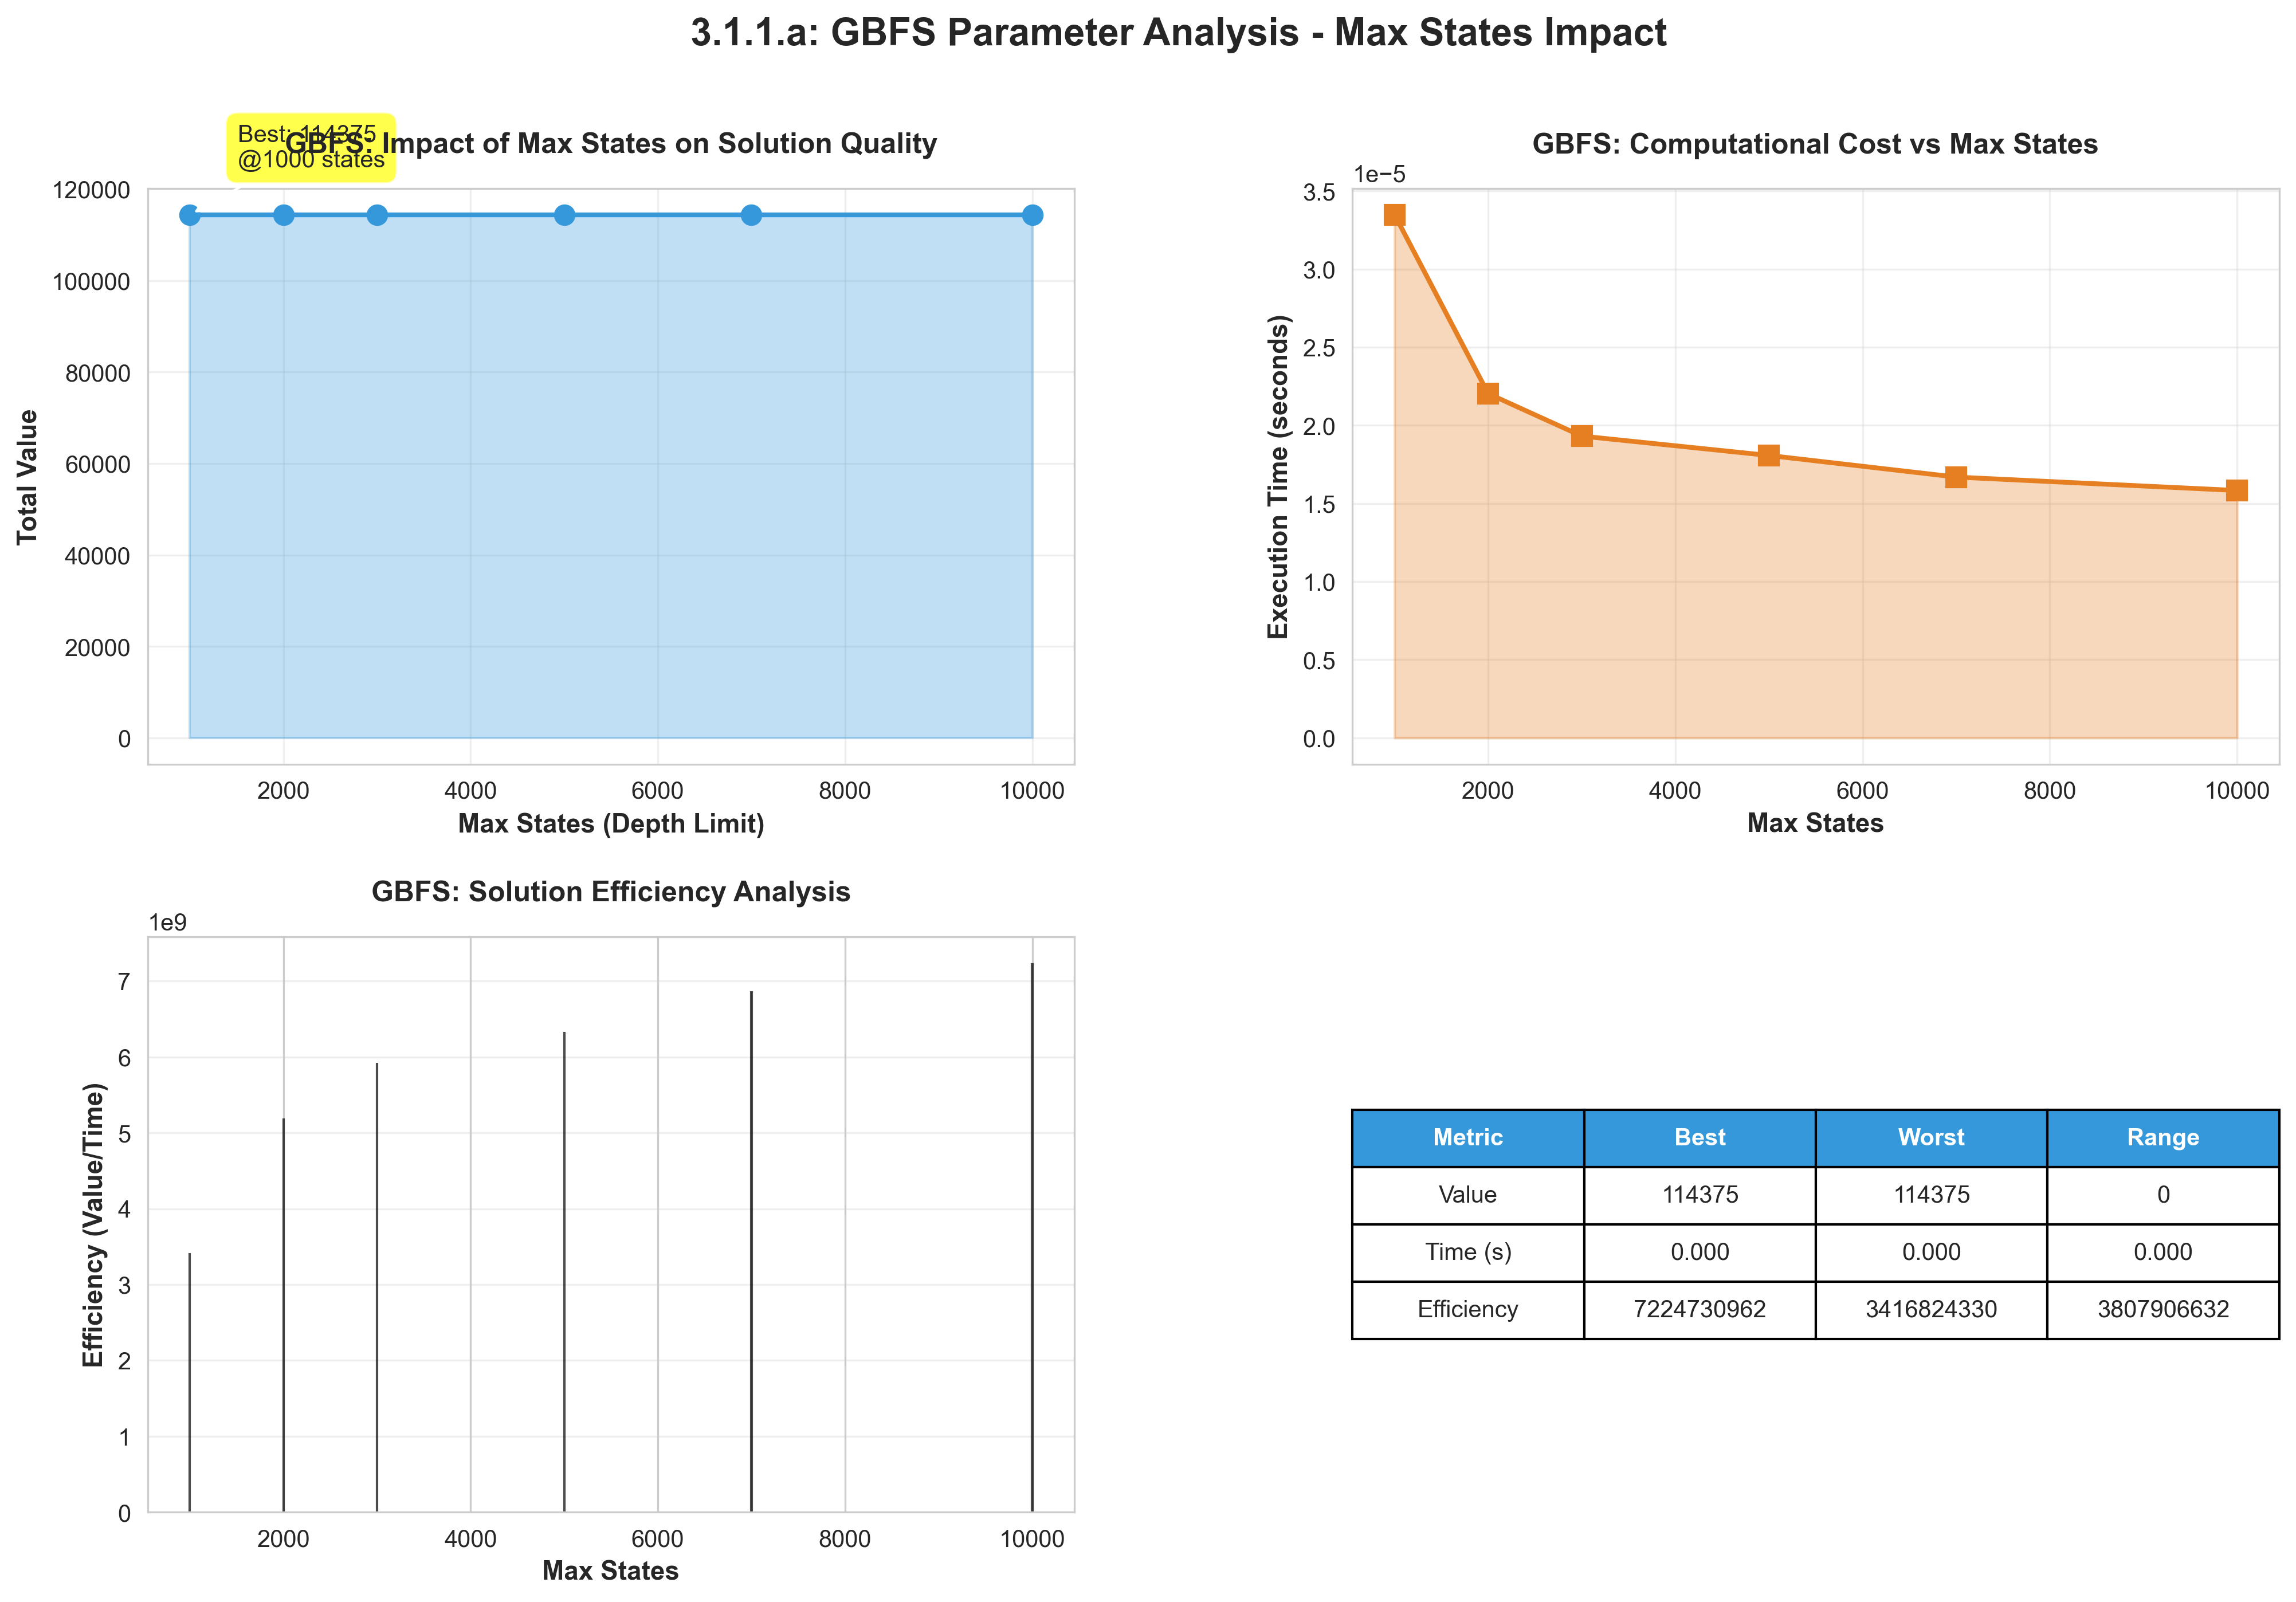

The data file committed next to this chart (first rows):
max_states, value, value_std, value_best, value_worst, time, time_std, efficiency
1000, 114375, 1.4551915228366852e-11, 114375, 114375, 3.3473968505859376e-05, 7.668929187973141e-06, 3416824330
2000, 114375, 1.4551915228366852e-11, 114375, 114375, 2.2029876708984376e-05, 1.7099782063523395e-06, 5191798007
3000, 114375, 1.4551915228366852e-11, 114375, 114375, 1.9311904907226562e-05, 1.2342623811287674e-06, 5922495505
5000, 114375, 1.4551915228366852e-11, 114375, 114375, 1.8072128295898437e-05, 3.8146972656249997e-07, 6328788072
7000, 114375, 1.4551915228366852e-11, 114375, 114375, 1.6689300537109375e-05, 3.9895058943465975e-07, 6853173370
10000, 114375, 1.4551915228366852e-11, 114375, 114375, 1.583099365234375e-05, 6.843900725558912e-07, 7224730962
